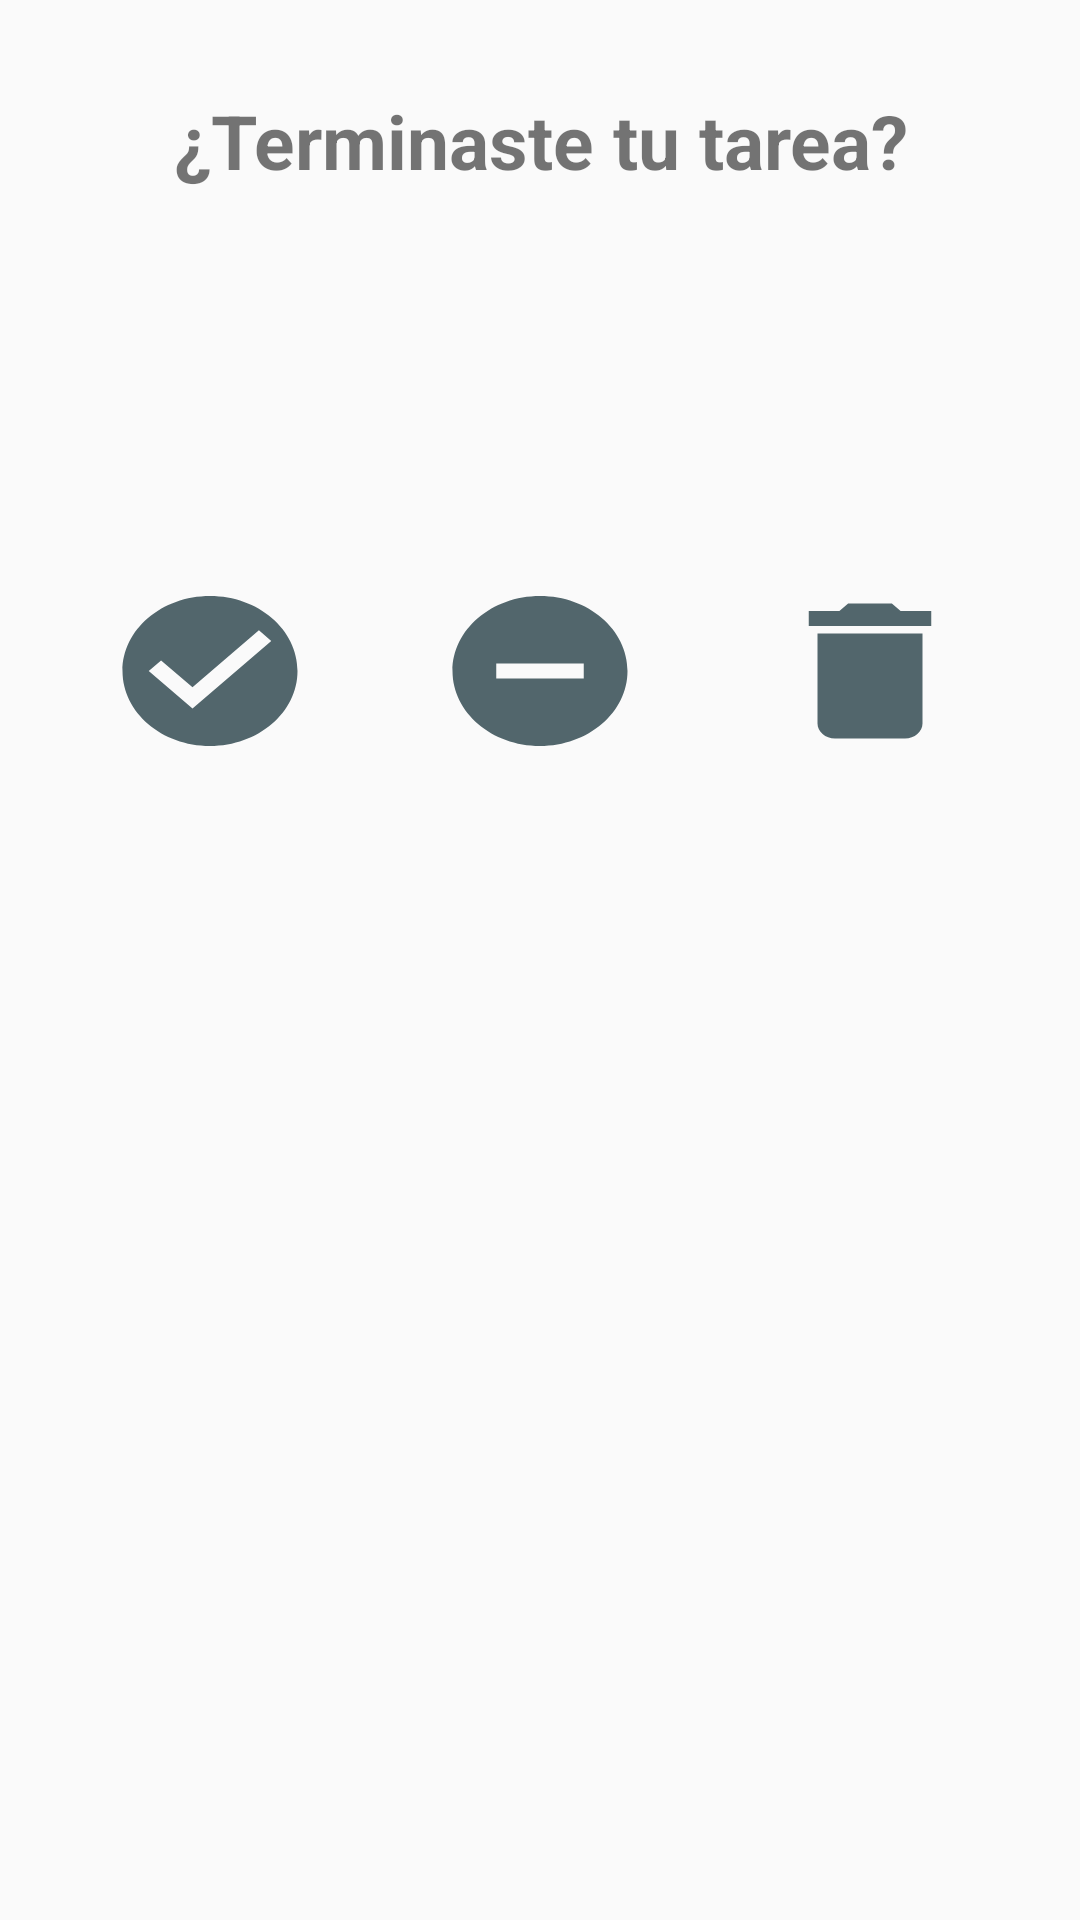

Write the Android layout XML for this screen, with the resource values it uses.
<!-- AndroidManifest.xml: application theme AppTheme -->
<!-- res/layout/activity_completar__tarea.xml -->
<?xml version="1.0" encoding="utf-8"?>
<LinearLayout xmlns:android="http://schemas.android.com/apk/res/android"
    xmlns:app="http://schemas.android.com/apk/res-auto"
    xmlns:tools="http://schemas.android.com/tools"
    android:layout_width="match_parent"
    android:layout_height="match_parent"
    android:orientation="vertical"
    android:paddingTop="10dp"
    android:paddingRight="15dp"
    android:paddingLeft="15dp"
    android:paddingBottom="10dp"
    tools:context=".Controller.Completar_Tarea">

    <TextView
        android:layout_width="wrap_content"
        android:layout_height="wrap_content"
        android:layout_gravity="center"
        android:layout_margin="10dp"
        android:padding="10dp"
        android:textStyle="bold"
        android:textAlignment="center"
        android:text="¿Terminaste tu tarea?"
        android:textSize="25dp" />

    <ScrollView
        android:layout_width="match_parent"
        android:layout_height="100dp">

        <TextView
            android:id="@+id/tvTarea"
            android:layout_width="match_parent"
            android:layout_height="wrap_content"
            android:layout_gravity="center"
            android:layout_margin="10dp"
            android:padding="10dp"
            android:text="" />
    </ScrollView>

    <LinearLayout
        android:layout_width="match_parent"
        android:layout_height="wrap_content"
        android:layout_gravity="bottom"
        android:paddingTop="10dp"
        android:paddingBottom="10dp"
        android:orientation="horizontal">

        <Button
            android:id="@+id/btnViewSi"
            android:layout_width="60dp"
            android:layout_height="60dp"
            android:layout_marginLeft="20dp"
            android:layout_marginRight="20dp"
            android:background="@drawable/ic_check_60"
            android:layout_weight="5"
             />

        <Button
            android:id="@+id/btnViewNo"
            android:layout_width="60dp"
            android:layout_height="60dp"
            android:layout_marginLeft="20dp"
            android:layout_marginRight="20dp"
            android:background="@drawable/ic_no_60"
            android:layout_weight="5"
            android:text="" />

        <Button
            android:id="@+id/btnViewBorrar"
            android:layout_width="60dp"
            android:layout_height="60dp"
            android:layout_marginLeft="20dp"
            android:layout_marginRight="20dp"
            android:layout_weight="5"
            android:background="@drawable/ic_borrar_60"
            android:text="" />
    </LinearLayout>

</LinearLayout>
<!-- resources referenced by this layout -->
<resources>
  <!-- drawable ic_borrar_60 (drawable) -->
  <vector android:height="60dp" android:tint="#52666C"
      android:viewportHeight="24" android:viewportWidth="24"
      android:width="60dp" xmlns:android="http://schemas.android.com/apk/res/android">
      <path android:fillColor="@android:color/white" android:pathData="M6,19c0,1.1 0.9,2 2,2h8c1.1,0 2,-0.9 2,-2V7H6v12zM19,4h-3.5l-1,-1h-5l-1,1H5v2h14V4z"/>
  </vector>
  <!-- drawable ic_check_60 (drawable) -->
  <vector android:height="60dp" android:tint="#52666C"
      android:viewportHeight="24" android:viewportWidth="24"
      android:width="60dp" xmlns:android="http://schemas.android.com/apk/res/android">
      <path android:fillColor="@android:color/white" android:pathData="M12,2C6.48,2 2,6.48 2,12s4.48,10 10,10 10,-4.48 10,-10S17.52,2 12,2zM10,17l-5,-5 1.41,-1.41L10,14.17l7.59,-7.59L19,8l-9,9z"/>
  </vector>
  <!-- drawable ic_no_60 (drawable) -->
  <vector android:height="60dp" android:tint="#52666C"
      android:viewportHeight="24" android:viewportWidth="24"
      android:width="60dp" xmlns:android="http://schemas.android.com/apk/res/android">
      <path android:fillColor="@android:color/white" android:pathData="M12,2C6.48,2 2,6.48 2,12s4.48,10 10,10 10,-4.48 10,-10S17.52,2 12,2zM17,13L7,13v-2h10v2z"/>
  </vector>
  <style name="AppTheme" parent="Theme.AppCompat.Light.DarkActionBar">
          
          <item name="colorPrimary">@color/cardview_dark_background</item>
          <item name="colorPrimaryDark">@color/cardview_dark_background</item>
          <item name="colorAccent">@color/cardview_light_background</item>
      </style>
</resources>
